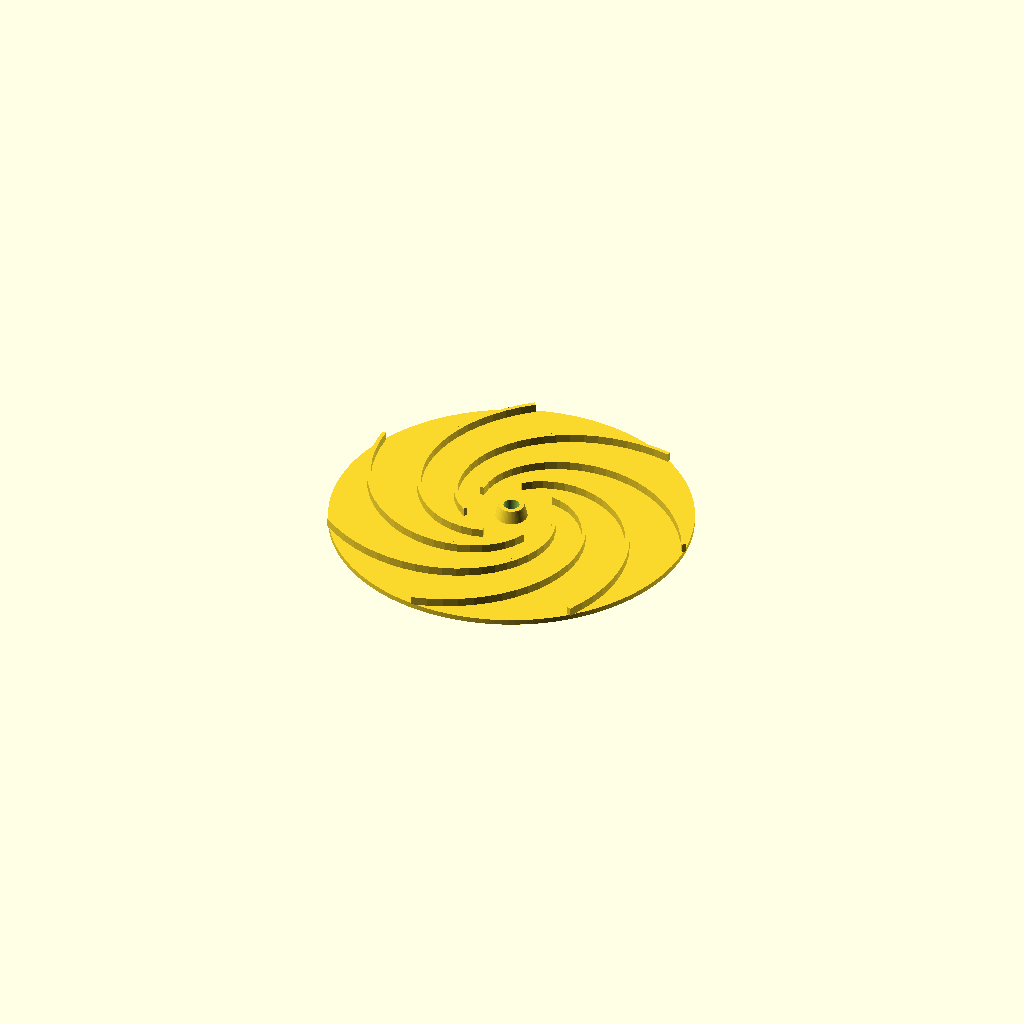
Cell 1 — every parameter at its default value.
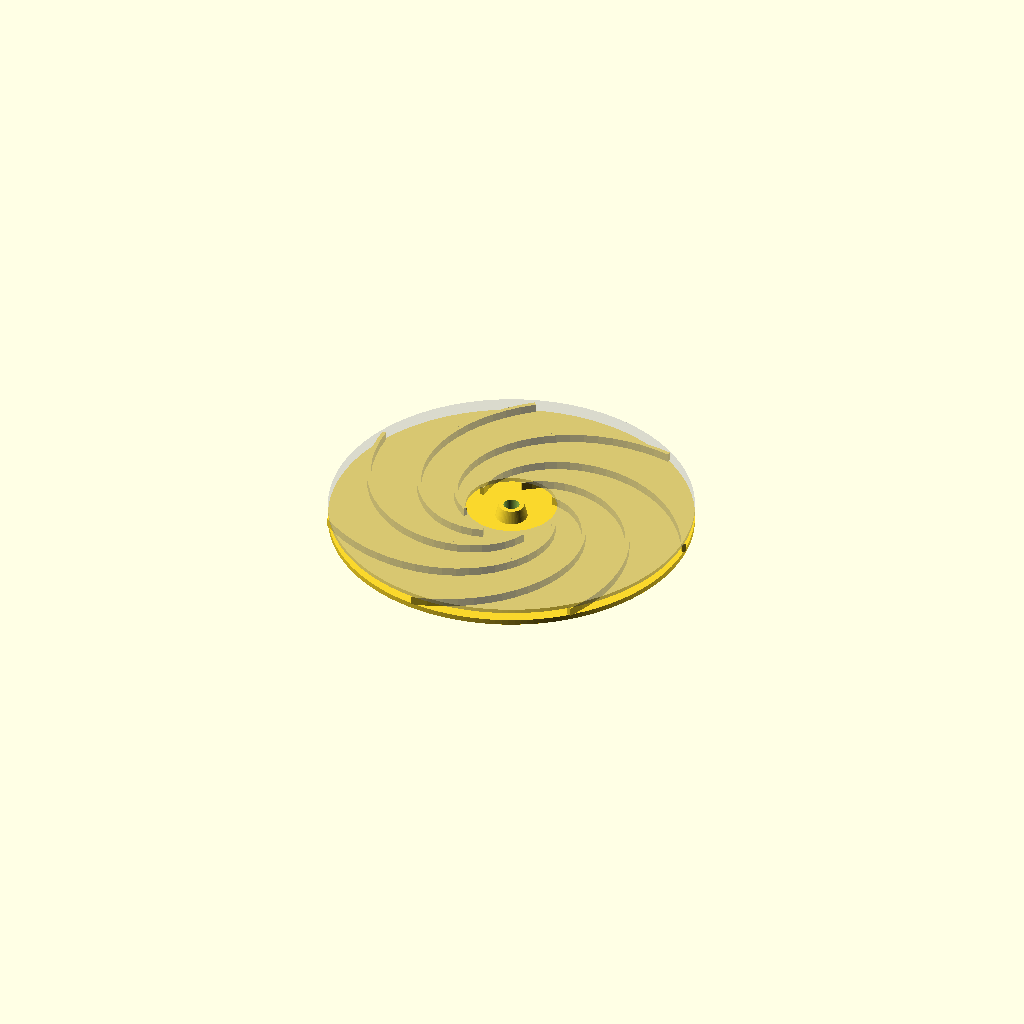
Cell 2: the same model with show_shroud = true.
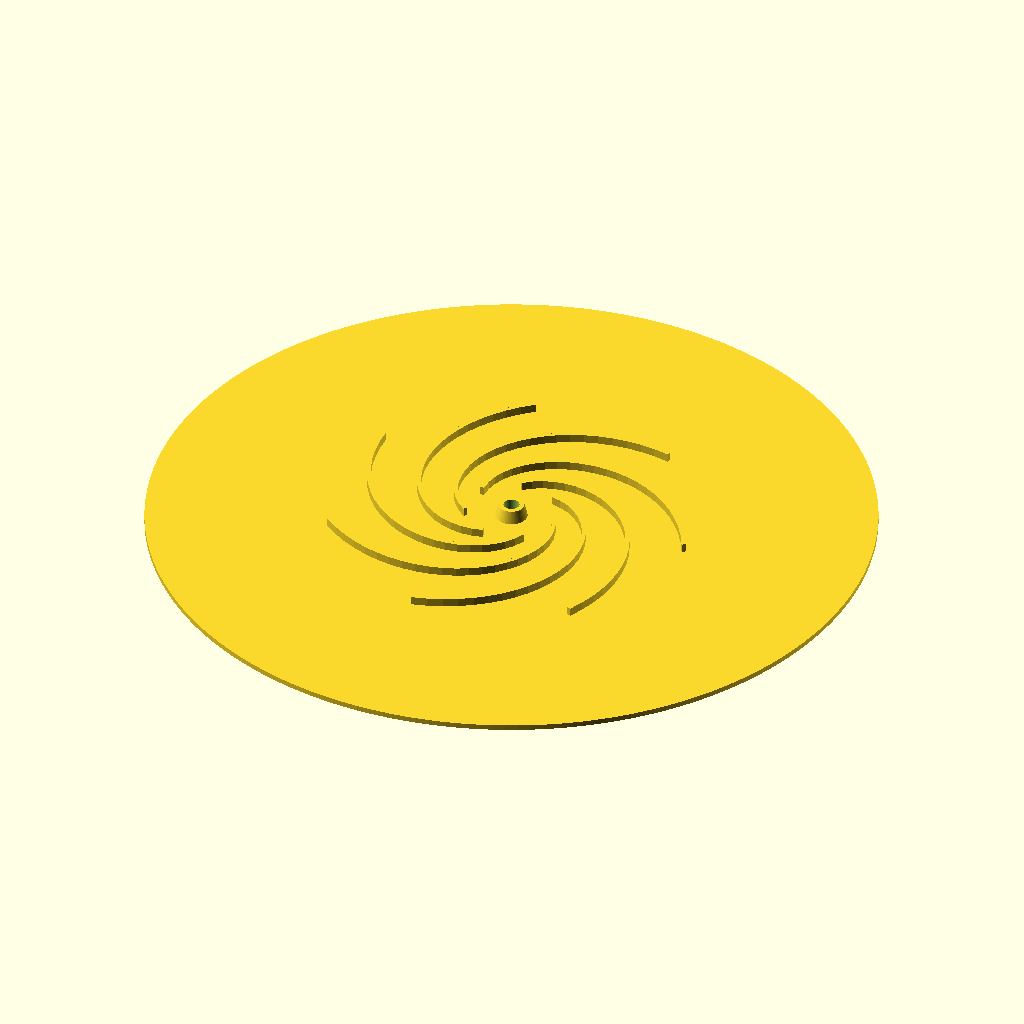
Cell 3: r2 = 271.4 (everything else at default).
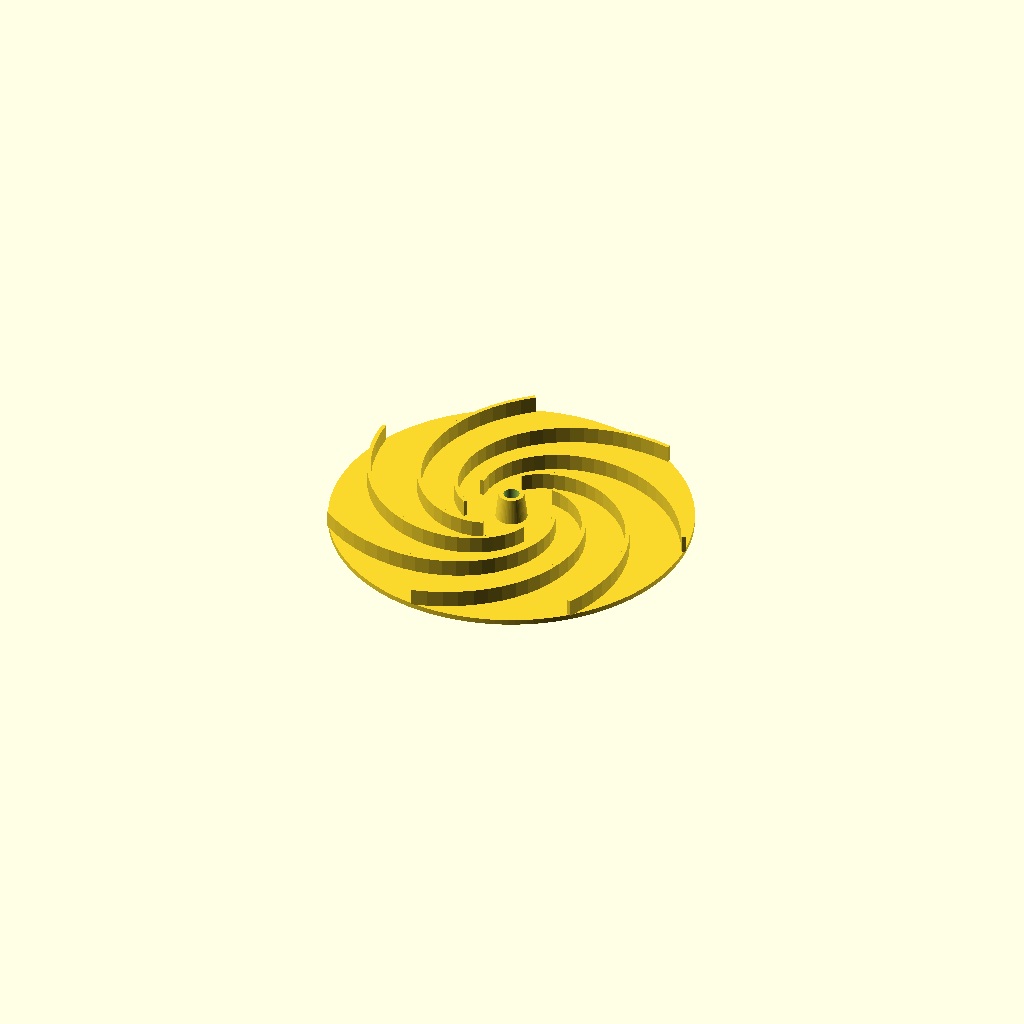
Cell 4: the same model with b2 = 12.8.
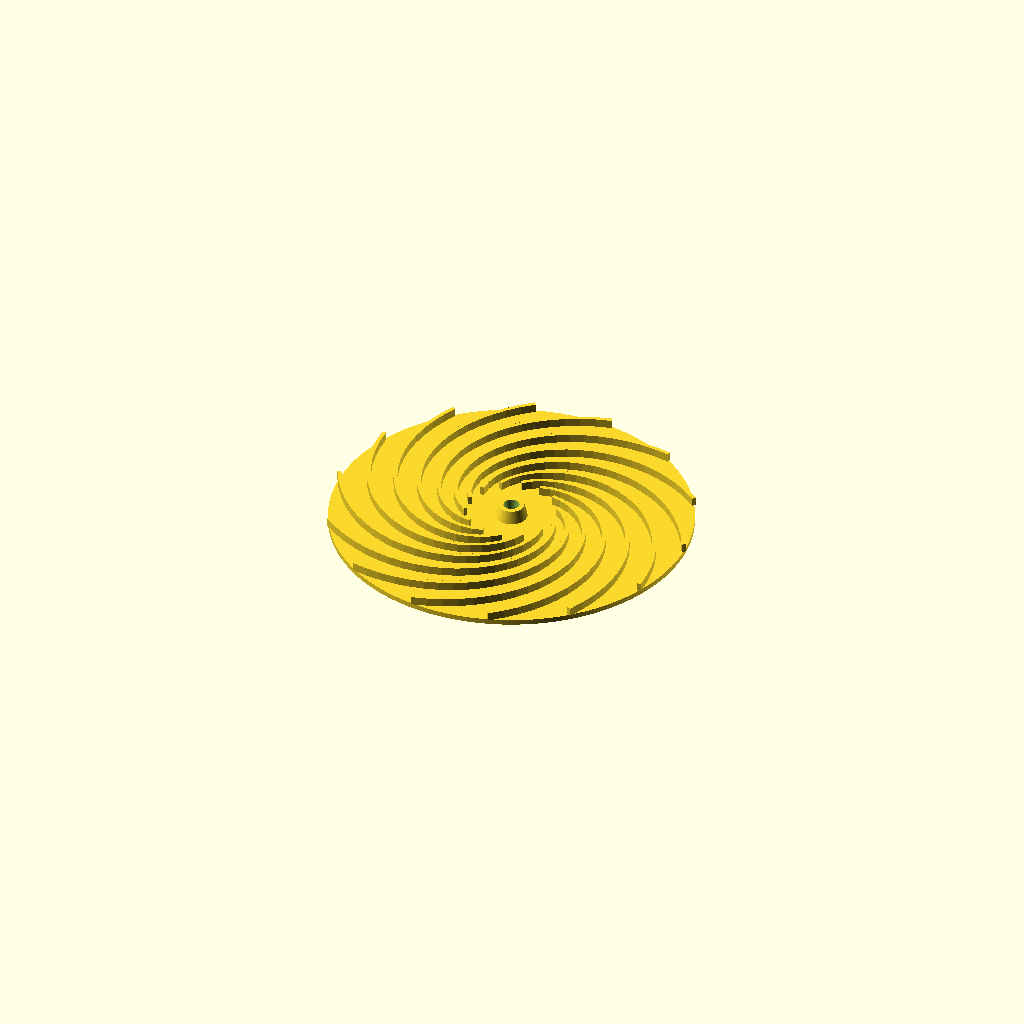
Cell 5 — blades set to 14, the other parameters unchanged.
All cells are drawn from one camera (rotation 55°, 0°, 25°, orthographic, colour scheme Cornfield), so only the parameter changes between them.
The OpenSCAD source (shiva_docs/prototypes/pump_impeller.scad):
// Generated by SHIVA-1 cad_generator - parametric OpenSCAD model
// Units: millimetres.
// domain: pump_impeller
// material: Aluminium 6061-T6
r1 = 34.1;
r2 = 135.7;
b2 = 6.4;
blades = 7;
beta1 = 32.5;
beta2 = 21.5;
backplate_t = 4;
hub_r = 11.935;
show_shroud = false;
// blade outline from d(theta)/dr = 1/(r tan(beta)), beta varying linearly beta1 -> beta2
blade = [[35.4417,0.6707],[39.1998,-6.8635],[41.5221,-15.2077],[42.3535,-23.9226],[41.7487,-32.7574],[39.7814,-41.5025],[36.5380,-49.9813],[32.1118,-58.0453],[26.6008,-65.5683],[20.1054,-72.4437],[12.7268,-78.5810],[4.5670,-83.9037],[-4.2726,-88.3475],[-13.6909,-91.8589],[-23.5876,-94.3938],[-33.8633,-95.9167],[-44.4191,-96.4000],[-55.1572,-95.8232],[-65.9805,-94.1724],[-76.7925,-91.4404],[-87.4974,-87.6259],[-98.0001,-82.7335],[-108.2057,-76.7737],[-117.9650,-69.8041],[-116.2212,-67.3630],[-106.5745,-74.2559],[-96.6075,-80.0763],[-86.3580,-84.8507],[-75.9192,-88.5703],[-65.3848,-91.2321],[-54.8489,-92.8390],[-44.4059,-93.4000],[-34.1508,-92.9306],[-24.1792,-91.4527],[-14.5871,-88.9959],[-5.4709,-85.5972],[3.0726,-81.3024],[10.9462,-76.1666],[18.0531,-70.2555],[24.2969,-63.6469],[29.5823,-56.4324],[33.8164,-48.7193],[36.9101,-40.6335],[38.7803,-32.3228],[39.3538,-23.9609],[38.5720,-15.7524],[36.3994,-7.9394],[32.7583,-0.6707]];
union() {
  translate([0, 0, -backplate_t]) difference() { cylinder(r = r2, h = backplate_t, $fn = 180); translate([0, 0, -1]) cylinder(r = 0.5 * hub_r, h = backplate_t + 2, $fn = 48); }
  difference() { cylinder(r1 = hub_r, r2 = 0.8 * hub_r, h = 1.5 * b2, $fn = 64); translate([0, 0, -1]) cylinder(r = 0.5 * hub_r, h = 3 * b2, $fn = 48); }
  for (k = [0 : blades - 1]) rotate([0, 0, 360 * k / blades]) linear_extrude(height = b2) polygon(blade);
  if (show_shroud) %translate([0, 0, b2]) difference() { cylinder(r = r2, h = 3, $fn = 180); translate([0, 0, -1]) cylinder(r = r1, h = 5, $fn = 96); }
}
Customizer parameters (derived from the source; name, type, default, range or options):
r1: number, default 34.1
r2: number, default 135.7
b2: number, default 6.4
blades: number, default 7
beta1: number, default 32.5
beta2: number, default 21.5
backplate_t: number, default 4
hub_r: number, default 11.935
show_shroud: bool, default false
